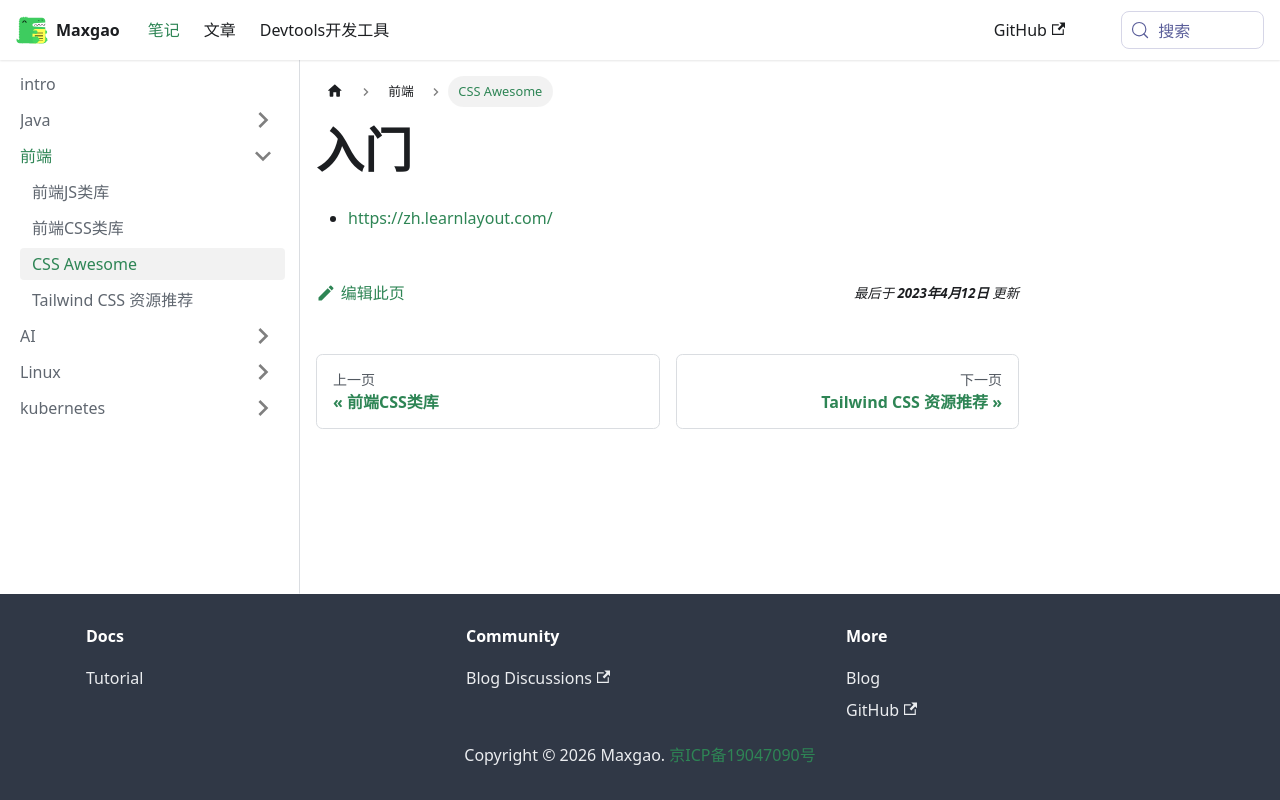

repository: An0nymous0/ga0x-site · page: docs/front-end/css-awesome.html · generator: docusaurus

---
title: 'CSS Awesome'
sidebar_label: 'CSS Awesome'
---
# 入门

- https://zh.learnlayout.com/
